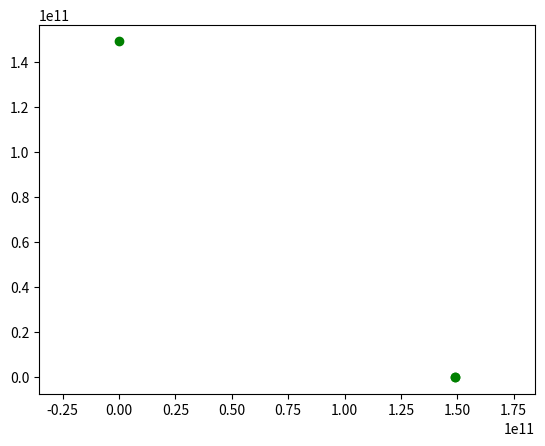

This figure's Python source: (Note: this script raises an exception after producing the figure.)
  
import numpy as np
from scipy.integrate import odeint
import matplotlib.pyplot as plt
from matplotlib.animation import FuncAnimation

# Определяем переменную величину
seconds_in_year = 365 * 24 * 60 * 60
seconds_in_day = 24 * 60 * 60

years = 2

t = np.arange(0, years*seconds_in_year, seconds_in_day)
              
              
x10 = 149 * 10**9
v_x10 = 0
y10 = 0
v_y10 = 30000

x20 = 149 * 10**9
v_x20 = 1
y20 = 0
v_y20 = -30000

x30 = 0
v_x30 = 15000
y30 = 149 * 10**9
v_y30 = 0

s0 = (x10, v_x10, y10, v_y10,
      x20, v_x20, y20, v_y20,
      x30, v_x30, y30, v_y30)

G = 6.67 * 10**(-11)
k = 8.98755 * 10**9

m1 = 1.1 * 10**(30)
q1 = -1.1 *10**(20)

m2 = 2.1 * 10**(30)
q2 = 2.1 *10**(20)

m3 = 3.6 * 10**(30)
q3 = -3.1 *10**(20)



def move_func(s, t):
    (x1, v_x1, y1, v_y1,
     x2, v_x2, y2, v_y2,
     x3, v_x3, y3, v_y3) = s

    dxdt1 = v_x1
    dv_xdt1 = (
               - G * m2 * (x1 - x2) / ((x1 - x2)**2 + (y1 - y2)**2)**1.5
               - G * m3 * (x1 - x3) / ((x1 - x3)**2 + (y1 - y3)**2)**1.5
               + k * q1 * q2 / m1 * (x1 - x2) / ((x1 - x2)**2 + (y1 - y2)**2)**1.5
               + k * q1 * q3 / m1 * (x1 - x3) / ((x1 - x3)**2 + (y1 - y3)**2)**1.5
                )
    dydt1 = v_y1
    dv_ydt1 = (
               - G * m2 * (y1 - y2) / ((x1 - x2)**2 + (y1 - y2)**2)**1.5
               - G * m2 * (y1 - y3) / ((x1 - x3)**2 + (y1 - y3)**2)**1.5
               + k * q1 * q2 / m1 * (x1 - x2) / ((x1 - x2)**2 + (y1 - y2)**2)**1.5
               + k * q1 * q3 / m1 * (x1 - x3) / ((x1 - x3)**2 + (y1 - y3)**2)**1.5
                )

    dxdt2 = v_x2
    dv_xdt2 = (
               - G * m1 * (x2 - x1) / ((x2 - x1)**2 + (y2 - y1)**2)**1.5
               - G * m3 * (x2 - x3) / ((x2 - x3)**2 + (y2 - y3)**2)**1.5
               + k * q2 * q1 / m2 * (x2 - x1) / ((x2 - x1)**2 + (y2 - y1)**2)**1.5
               + k * q2 * q3 / m2 * (x2 - x3) / ((x2 - x3)**2 + (y2 - y3)**2)**1.5
                )
    dydt2 = v_y2
    dv_ydt2 = (
               - G * m2 * (y2 - y1) / ((x2 - x1)**2 + (y2 - y1)**2)**1.5
               - G * m3 * (y2 - y3) / ((x2 - x3)**2 + (y2 - y3)**2)**1.5
               + k * q2 * q1 / m2 * (y2 - y1) / ((x2 - x1)**2 + (y2 - y1)**2)**1.5
               + k * q2 * q3 / m2 * (y2 - y3) / ((x2 - x3)**2 + (y2 - y3)**2)**1.5
                )
    dxdt3 = v_x3
     
    dv_xdt3 = (
               - G * m1 * (x3 - x1) / ((x3 - x1)**2 + (y3 - y1)**2)**1.5
               - G * m2 * (x3 - x2) / ((x3 - x2)**2 + (y3 - y2)**2)**1.5
               + k * q3 * q1 / m3 * (x3 - x1) / ((x3 - x1)**2 + (y3 - y1)**2)**1.5
               + k * q3 * q2 / m3 * (x3 - x2) / ((x3 - x2)**2 + (y3 - y2)**2)**1.5)
    
    dydt3 = v_y3
    dv_ydt3 = (
               - G * m1 * (y3 - y1) / ((x3 - x1)**2 + (y3 - y1)**2)**1.5
               - G * m2 * (y3 - y2) / ((x3 - x2)**2 + (y3 - y2)**2)**1.5
               + k * q3 * q1 / m3 * (y3 - y1) / ((x3 - x1)**2 + (y3 - y1)**2)**1.5
               + k * q3 * q2 / m3 * (x3 - y2) / ((x3 - x2)**2 + (y3 - y2)**2)**1.5
                )
    return (dxdt1, dv_xdt1, dydt1, dv_ydt1,
            dxdt2, dv_xdt2, dydt2, dv_ydt2,
            dxdt3, dv_xdt3, dydt3, dv_ydt3)
    
    
    

sol = odeint(move_func, s0, t)    
    

    # Определяем начальные значения и параметры


#m2 = 1.98 * 10**(30)
#s0 = (x10, v_x10, y10, v_y10,
#      x20, v_x20, y20, v_y20)



#def f1(x1, x2, y1, y2, m):
 #   return (-G * m * (x2 - x1)/((x2-x1)**2 +(y2-y1)**2)**1.5)

#def f2(x1, x2, y1, y2,q1,q2, m):
#    return ()

#def formula(x1, x2, x3, y1, y2, y3, m1, m2, m3, q1, q2, q3):
#    return (f1(x1,x2,y1,y2,m)+f1(x3,x2,y3,y2,m3))





fig = plt.figure()
bodys = []

for i in range(0, len(t), 1):
    body1, = plt.plot(sol[:i,0], sol[:i, 2], '-', color='g')
    body1_line, = plt.plot(sol[i, 0], sol[i, 2], 'o', color='g')
    
    body2, = plt.plot(sol[:i,4], sol[:i, 6], '-', color='g')
    body2_line, = plt.plot(sol[i, 4], sol[i, 6], 'o', color='g')
    
    body3, = plt.plot(sol[:i,8], sol[:i, 10], '-', color='g')
    body3_line, = plt.plot(sol[i, 8], sol[i, 10], 'o', color='g')

# Строим решение в виде графика и анимируем

    
ani = FuncAnimation(fig, bodys, interval=50)

plt.axis('equal')

ani.save('The_result_of_the_Coulomb_experiment.gif', fps=30, extra_args=['-vcodec', 'libx264'])

plt.show()
